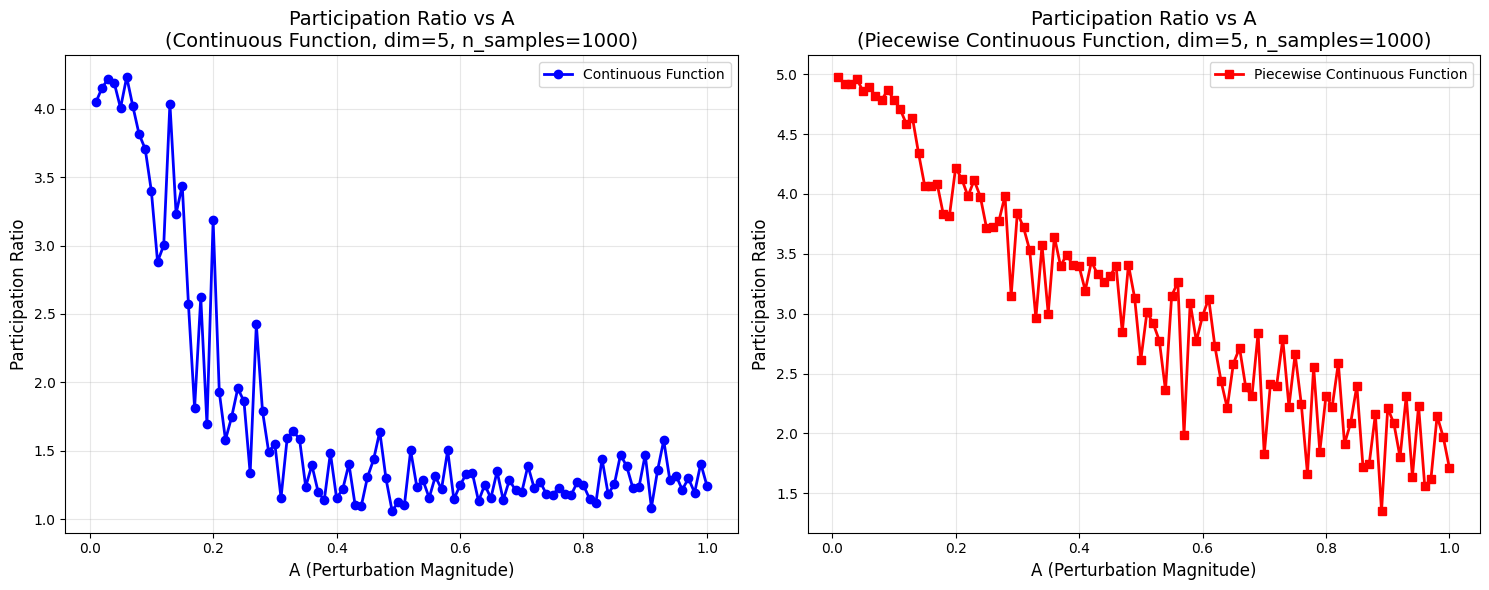
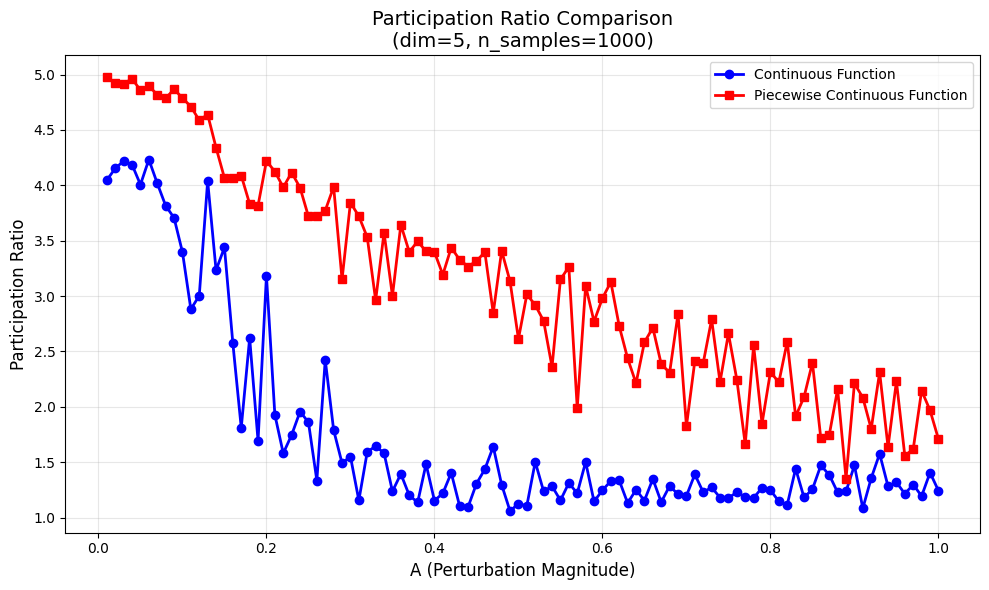

The script that saved these images, in order:
"""
Test and visualize participation ratio for high-dimensional nonlinear function dataset.

This script creates a dataset where:
- Input: concatenated tuples {f(s), a} where s is latent variable, f is nonlinear function, a ∈ [-A, A]
- Target: f(s+a)
- We analyze the participation ratio of (X^TX)^-1X^TY as a function of A
"""

import numpy as np
import matplotlib.pyplot as plt
from typing import Tuple, Callable
import warnings
warnings.filterwarnings('ignore')

# Set style for better plots
plt.style.use('default')
plt.rcParams['figure.facecolor'] = 'white'
plt.rcParams['axes.facecolor'] = 'white'

class NonlinearFunctionDataset:
    """Dataset generator for high-dimensional nonlinear functions."""
    
    def __init__(self, 
                 dim: int = 100,
                 n_samples: int = 1000,
                 s_range: Tuple[float, float] = (-2, 2),
                 A_range: Tuple[float, float] = (0.1, 2.0),
                 n_A_points: int = 20):
        """
        Initialize the dataset generator.
        
        Args:
            dim: Dimensionality of the nonlinear function output
            n_samples: Number of samples to generate
            s_range: Range for the latent variable s
            A_range: Range for the A parameter (controls perturbation magnitude)
            n_A_points: Number of A values to test
        """
        self.dim = dim
        self.n_samples = n_samples
        self.s_range = s_range
        self.A_range = A_range
        self.n_A_points = n_A_points
        
    def nonlinear_function(self, s: np.ndarray, continuous: bool = True) -> np.ndarray:
        """
        Generate high-dimensional nonlinear function output.
        
        Args:
            s: Latent variable values
            continuous: If True, use continuous function; if False, use piecewise continuous
            
        Returns:
            Array of shape (len(s), self.dim) containing function outputs
        """
        s = np.atleast_1d(s)
        n = len(s)
        
        if continuous:
            # Continuous nonlinear function: combination of trigonometric and polynomial terms
            f = np.zeros((n, self.dim))
            for i in range(self.dim):
                # Different frequency and phase for each dimension
                freq = 1 + 0.1 * i
                phase = 0.5 * i
                f[:, i] = (np.sin(freq * s + phase) + 
                          0.5 * np.cos(2 * freq * s + phase) + 
                          0.1 * s**2 + 
                          0.05 * s**3)
        else:
            # Piecewise continuous function
            f = np.zeros((n, self.dim))
            for i in range(self.dim):
                # Different breakpoints for each dimension
                breakpoint = -1 + 2 * i / self.dim
                mask1 = s < breakpoint
                mask2 = s >= breakpoint
                
                f[mask1, i] = np.sin(s[mask1] + i) + 0.5 * s[mask1]**2
                f[mask2, i] = np.cos(s[mask2] + i) + 0.3 * s[mask2]**3
        
        return f
    
    def generate_data(self, A: float, continuous: bool = True) -> Tuple[np.ndarray, np.ndarray]:
        """
        Generate dataset for given A value.
        
        Args:
            A: Perturbation magnitude parameter
            continuous: Whether to use continuous or piecewise continuous function
            
        Returns:
            X: Input data of shape (n_samples, dim + 1) - concatenated {f(s), a}
            Y: Target data of shape (n_samples, dim) - f(s+a)
        """
        # Generate latent variables s
        s = np.random.uniform(self.s_range[0], self.s_range[1], self.n_samples)
        
        # Generate perturbation values a
        a = np.random.uniform(-A, A, self.n_samples)
        
        # Generate function values f(s)
        f_s = self.nonlinear_function(s, continuous)
        
        # Generate target values f(s+a)
        s_perturbed = s + a
        f_s_plus_a = self.nonlinear_function(s_perturbed, continuous)
        
        # Create input data: concatenate f(s) and a
        X = np.column_stack([f_s, a])
        
        return X, f_s_plus_a
    
    def compute_participation_ratio(self, X: np.ndarray, Y: np.ndarray) -> float:
        """
        Compute participation ratio of (X^TX)^-1X^TY.
        
        Args:
            X: Input data matrix
            Y: Target data matrix
            
        Returns:
            Participation ratio (sum of squared singular values)^2 / sum of 4th powers
        """
        # Compute (X^TX)^-1X^TY
        try:
            # Use pseudo-inverse for numerical stability
            X_pinv = np.linalg.pinv(X)
            W = X_pinv @ Y
        except np.linalg.LinAlgError:
            # Fallback to SVD-based pseudo-inverse using numpy
            U, s, Vt = np.linalg.svd(X, full_matrices=False)
            s_inv = np.where(s > 1e-10, 1/s, 0)
            X_pinv = Vt.T @ np.diag(s_inv) @ U.T
            W = X_pinv @ Y
        
        # Compute SVD of W
        U_w, s_w, Vt_w = np.linalg.svd(W, full_matrices=False)
        
        # Participation ratio: (sum of squared singular values)^2 / sum of 4th powers
        sum_squared = np.sum(s_w**2)
        sum_fourth = np.sum(s_w**4)
        
        if sum_fourth > 1e-12:
            participation_ratio = sum_squared**2 / sum_fourth
        else:
            participation_ratio = 1.0  # All singular values are effectively zero
        
        return participation_ratio
    
    def sweep_A_parameter(self, continuous: bool = True) -> Tuple[np.ndarray, np.ndarray]:
        """
        Sweep over A parameter and compute participation ratios.
        
        Args:
            continuous: Whether to use continuous or piecewise continuous function
            
        Returns:
            A_values: Array of A values tested
            participation_ratios: Corresponding participation ratios
        """
        A_values = np.linspace(self.A_range[0], self.A_range[1], self.n_A_points)
        participation_ratios = np.zeros(self.n_A_points)
        
        print(f"Computing participation ratios for {'continuous' if continuous else 'piecewise'} function...")
        
        for i, A in enumerate(A_values):
            X, Y = self.generate_data(A, continuous)
            participation_ratios[i] = self.compute_participation_ratio(X, Y)
            
            if (i + 1) % 5 == 0:
                print(f"  Completed {i + 1}/{self.n_A_points} A values")
        
        return A_values, participation_ratios

def plot_results(A_values_cont: np.ndarray, 
                participation_ratios_cont: np.ndarray,
                A_values_piece: np.ndarray, 
                participation_ratios_piece: np.ndarray,
                dim: int,
                n_samples: int):
    """Plot participation ratio results."""
    
    fig, (ax1, ax2) = plt.subplots(1, 2, figsize=(15, 6))
    
    # Plot continuous function results
    ax1.plot(A_values_cont, participation_ratios_cont, 'o-', linewidth=2, markersize=6, 
             label='Continuous Function', color='blue')
    ax1.set_xlabel('A (Perturbation Magnitude)', fontsize=12)
    ax1.set_ylabel('Participation Ratio', fontsize=12)
    ax1.set_title(f'Participation Ratio vs A\n(Continuous Function, dim={dim}, n_samples={n_samples})', 
                  fontsize=14)
    ax1.grid(True, alpha=0.3)
    ax1.legend()
    
    # Plot piecewise continuous function results
    ax2.plot(A_values_piece, participation_ratios_piece, 's-', linewidth=2, markersize=6,
             label='Piecewise Continuous Function', color='red')
    ax2.set_xlabel('A (Perturbation Magnitude)', fontsize=12)
    ax2.set_ylabel('Participation Ratio', fontsize=12)
    ax2.set_title(f'Participation Ratio vs A\n(Piecewise Continuous Function, dim={dim}, n_samples={n_samples})', 
                  fontsize=14)
    ax2.grid(True, alpha=0.3)
    ax2.legend()
    
    plt.tight_layout()
    plt.show()
    
    # Combined plot
    plt.figure(figsize=(10, 6))
    plt.plot(A_values_cont, participation_ratios_cont, 'o-', linewidth=2, markersize=6,
             label='Continuous Function', color='blue')
    plt.plot(A_values_piece, participation_ratios_piece, 's-', linewidth=2, markersize=6,
             label='Piecewise Continuous Function', color='red')
    plt.xlabel('A (Perturbation Magnitude)', fontsize=12)
    plt.ylabel('Participation Ratio', fontsize=12)
    plt.title(f'Participation Ratio Comparison\n(dim={dim}, n_samples={n_samples})', fontsize=14)
    plt.grid(True, alpha=0.3)
    plt.legend()
    plt.tight_layout()
    plt.show()

def analyze_singular_values(A_values: np.ndarray, 
                          participation_ratios: np.ndarray,
                          dataset: NonlinearFunctionDataset,
                          continuous: bool = True,
                          n_examples: int = 3):
    """Analyze singular value distributions for selected A values."""
    
    # Select A values to analyze (low, medium, high)
    indices = np.linspace(0, len(A_values)-1, n_examples, dtype=int)
    selected_A = A_values[indices]
    
    fig, axes = plt.subplots(1, n_examples, figsize=(15, 5))
    if n_examples == 1:
        axes = [axes]
    
    for i, A in enumerate(selected_A):
        X, Y = dataset.generate_data(A, continuous)
        
        # Compute W = (X^TX)^-1X^TY
        try:
            X_pinv = np.linalg.pinv(X)
            W = X_pinv @ Y
        except np.linalg.LinAlgError:
            U, s, Vt = np.linalg.svd(X, full_matrices=False)
            s_inv = np.where(s > 1e-10, 1/s, 0)
            X_pinv = Vt.T @ np.diag(s_inv) @ U.T
            W = X_pinv @ Y
        
        # Compute SVD of W
        U_w, s_w, Vt_w = np.linalg.svd(W, full_matrices=False)
        
        # Plot singular values
        axes[i].semilogy(s_w, 'o-', markersize=4)
        axes[i].set_xlabel('Singular Value Index', fontsize=10)
        axes[i].set_ylabel('Singular Value', fontsize=10)
        axes[i].set_title(f'A = {A:.2f}\nPR = {participation_ratios[indices[i]]:.2f}', fontsize=12)
        axes[i].grid(True, alpha=0.3)
    
    plt.suptitle(f'Singular Value Distributions\n({"Continuous" if continuous else "Piecewise"} Function)', 
                 fontsize=14)
    plt.tight_layout()
    plt.show()

def main():
    """Main function to run the analysis."""
    
    # Parameters
    dim = 5  # Dimensionality of nonlinear function
    n_samples = 1000  # Number of samples
    A_range = (0.01, 1)  # Range for A parameter
    n_A_points = 100  # Number of A values to test
    
    print("=" * 60)
    print("HIGH-DIMENSIONAL NONLINEAR FUNCTION PARTICIPATION RATIO ANALYSIS")
    print("=" * 60)
    print(f"Parameters:")
    print(f"  - Function dimensionality: {dim}")
    print(f"  - Number of samples: {n_samples}")
    print(f"  - A range: {A_range}")
    print(f"  - Number of A points: {n_A_points}")
    print()
    
    # Create dataset generator
    dataset = NonlinearFunctionDataset(
        dim=dim,
        n_samples=n_samples,
        A_range=A_range,
        n_A_points=n_A_points
    )
    
    # Test continuous function
    print("Testing continuous nonlinear function...")
    A_values_cont, participation_ratios_cont = dataset.sweep_A_parameter(continuous=True)
    
    # Test piecewise continuous function
    print("\nTesting piecewise continuous nonlinear function...")
    A_values_piece, participation_ratios_piece = dataset.sweep_A_parameter(continuous=False)
    
    # Plot results
    print("\nGenerating plots...")
    plot_results(A_values_cont, participation_ratios_cont,
                A_values_piece, participation_ratios_piece,
                dim, n_samples)
    
    # # Analyze singular value distributions
    # print("\nAnalyzing singular value distributions...")
    # analyze_singular_values(A_values_cont, participation_ratios_cont, 
    #                       dataset, continuous=True)
    # analyze_singular_values(A_values_piece, participation_ratios_piece, 
    #                       dataset, continuous=False)
    
    # Print summary statistics
    print("\n" + "=" * 60)
    print("SUMMARY STATISTICS")
    print("=" * 60)
    print(f"Continuous Function:")
    print(f"  - Min participation ratio: {np.min(participation_ratios_cont):.3f}")
    print(f"  - Max participation ratio: {np.max(participation_ratios_cont):.3f}")
    print(f"  - Mean participation ratio: {np.mean(participation_ratios_cont):.3f}")
    print(f"  - Std participation ratio: {np.std(participation_ratios_cont):.3f}")
    
    print(f"\nPiecewise Continuous Function:")
    print(f"  - Min participation ratio: {np.min(participation_ratios_piece):.3f}")
    print(f"  - Max participation ratio: {np.max(participation_ratios_piece):.3f}")
    print(f"  - Mean participation ratio: {np.mean(participation_ratios_piece):.3f}")
    print(f"  - Std participation ratio: {np.std(participation_ratios_piece):.3f}")
    
    print("\nAnalysis complete!")

if __name__ == "__main__":
    main()
